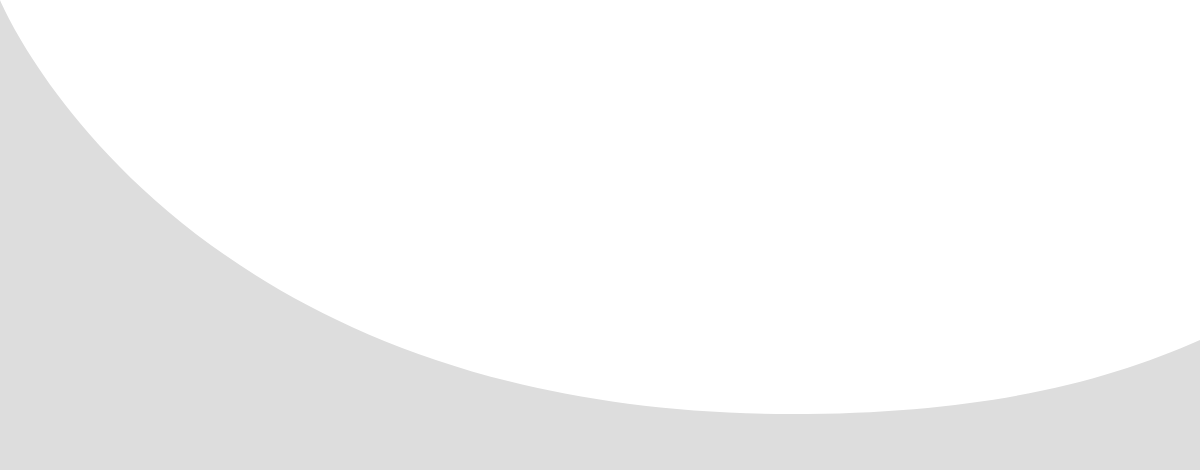
t = 0.00 s
t = 0.75 s: frame unchanged from t = 0.00 s, image omitted
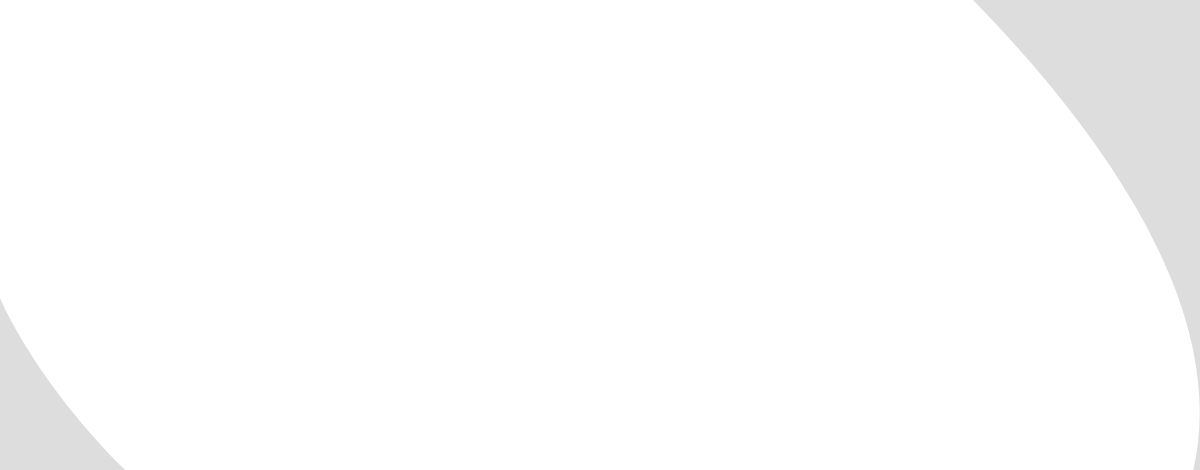
t = 1.50 s
t = 2.25 s: frame unchanged from t = 1.50 s, image omitted

The animated SVG that drew these frames (rendered in a browser with its animation timeline set to each time). Animation: 1 SMIL element (animate=1); one cycle of 3.00 s, repeats indefinitely.

<svg xmlns="http://www.w3.org/2000/svg" width="1920" height="470">
    <path fill="#dddddd" fill-rule="evenodd">
    <animate
            attributeName="d"
            dur="3000ms"
            repeatCount="indefinite"
            values="M0-.001s171 414 791 414 532.514-334 1129-334V470H0V-.001z;
                    M0 297.999s171 414 791 414c272.089 0 662-219.306 182-711.999h947v768H0V297.999z"/>
</path>
</svg>
